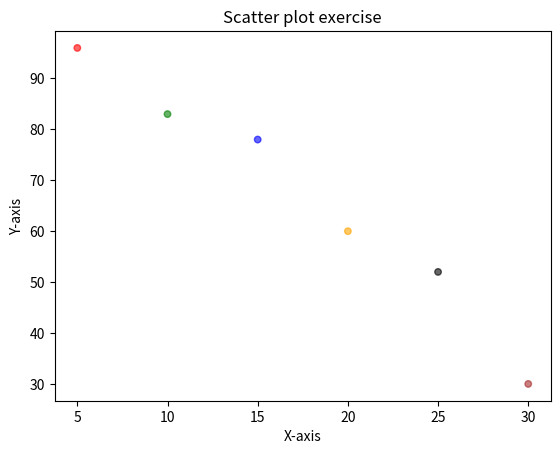

This figure's Python source:
import matplotlib.pyplot as plot
x=[5,10,15,20,25,30]
y=[96,83,78,60,52,30]
area=22
colours=['red','green','blue','orange','black','brown']
plot.scatter(x,y,s=area, c=colours, alpha=0.6)
plot.title('Scatter plot exercise')
plot.xlabel('X-axis')
plot.ylabel('Y-axis')
plot.show()
